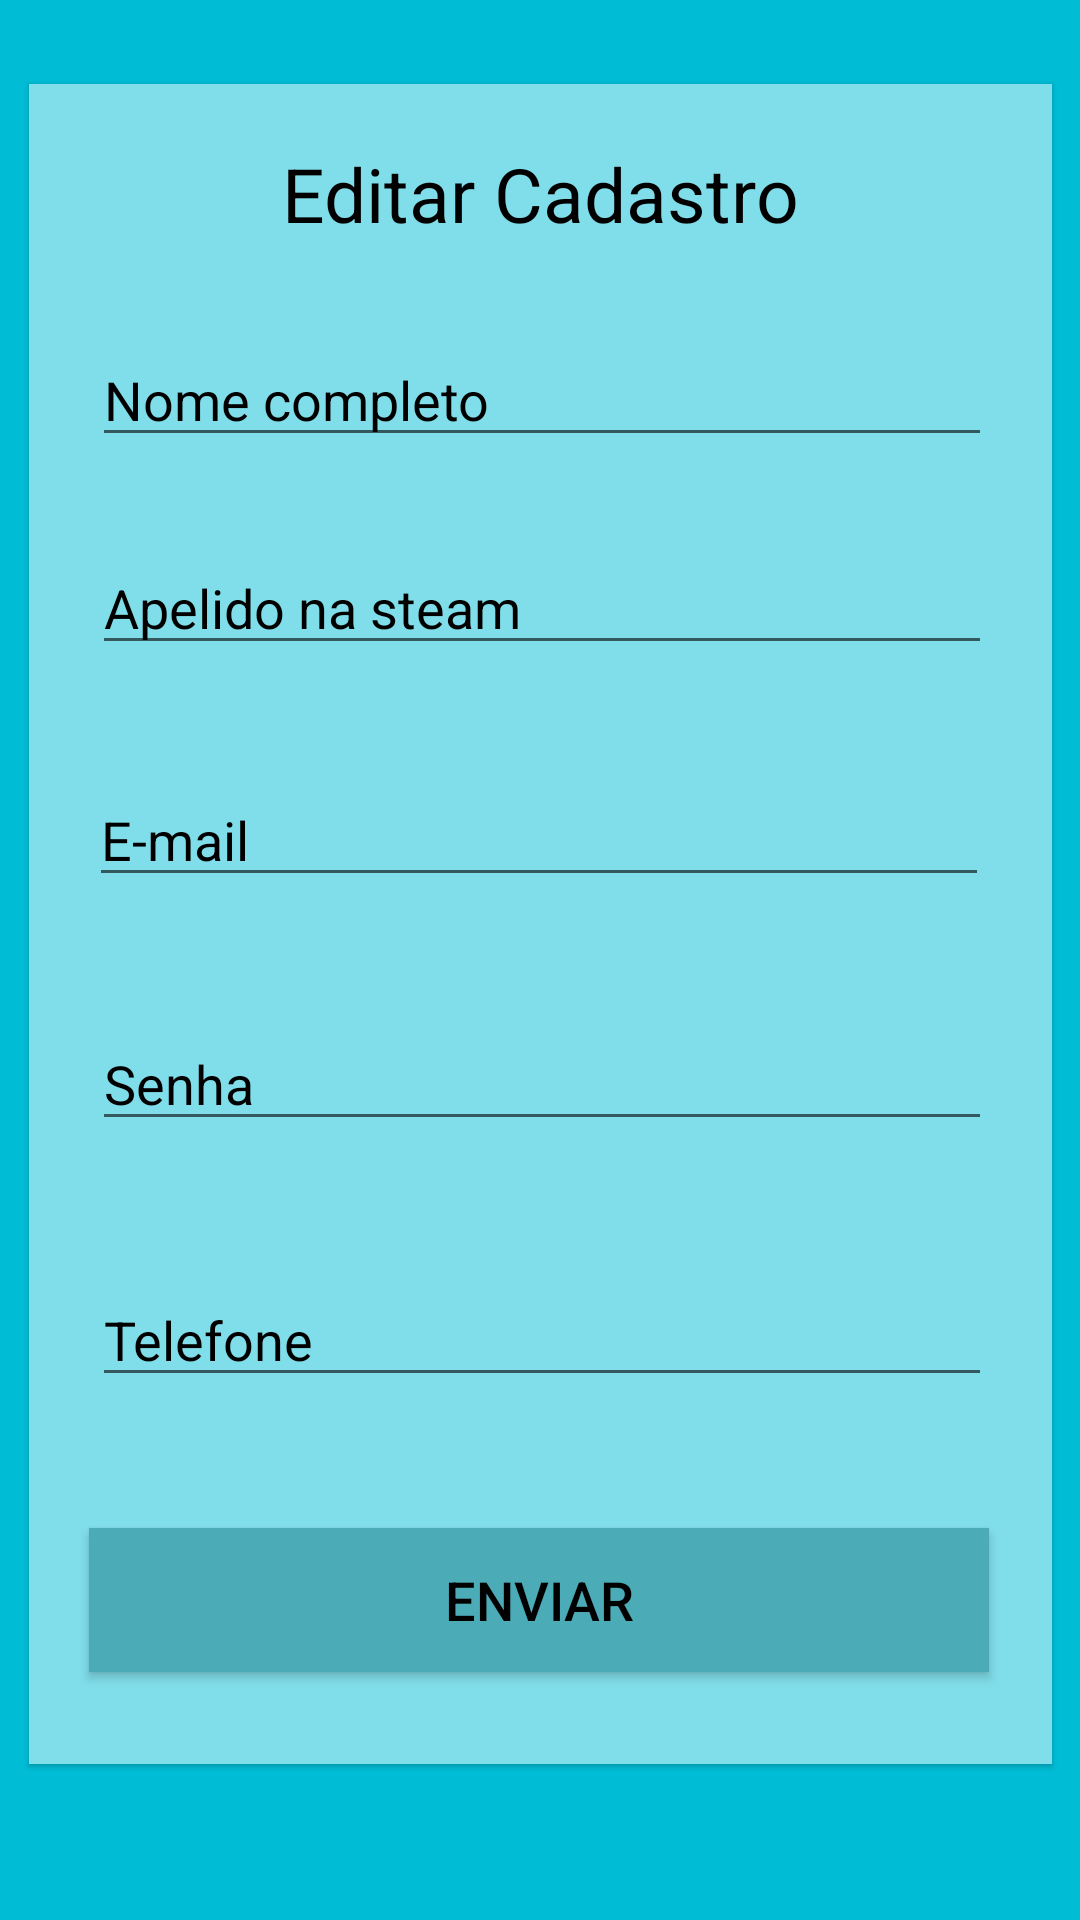

Produce the Android XML layout that renders to this screen, including the resource entries it uses.
<!-- AndroidManifest.xml: application theme AppTheme -->
<!-- res/layout/fragment_editar_cadastro.xml -->
<?xml version="1.0" encoding="utf-8"?>

<FrameLayout xmlns:android="http://schemas.android.com/apk/res/android"
    xmlns:app="http://schemas.android.com/apk/res-auto"
    xmlns:tools="http://schemas.android.com/tools"
    android:layout_width="match_parent"
    android:layout_height="match_parent"
    tools:context=".ui.notifications.EditarCadastroFragment" >

    <androidx.constraintlayout.widget.ConstraintLayout
        android:layout_width="match_parent"
        android:layout_height="match_parent"
        android:background="@color/backGroundColor">

        <View
            android:id="@+id/viewEdit"
            android:layout_width="341dp"
            android:layout_height="560dp"
            android:layout_marginTop="28dp"
            android:background="@color/primaryColor"
            android:elevation="1dp"
            app:layout_constraintEnd_toEndOf="parent"
            app:layout_constraintStart_toStartOf="parent"
            app:layout_constraintTop_toTopOf="parent" />

        <TextView
            android:id="@+id/textView2"
            android:layout_width="wrap_content"
            android:layout_height="wrap_content"
            android:elevation="1dp"
            android:text="@string/editar_cadastro"
            android:textSize="25sp"
            app:layout_constraintBottom_toTopOf="@+id/nomeEdit"
            app:layout_constraintEnd_toEndOf="@+id/viewEdit"
            app:layout_constraintStart_toStartOf="@+id/viewEdit"
            app:layout_constraintTop_toTopOf="@+id/viewEdit"
            app:layout_constraintVertical_bias="0.39999998" />

        <EditText
            android:id="@+id/nomeEdit"
            android:layout_width="300dp"
            android:layout_height="wrap_content"
            android:autofillHints="@string/nome_completo"
            android:elevation="1dp"
            android:hint="@string/nome_completo"
            android:inputType="textPersonName"
            android:textColor="@color/primaryTextColor"
            android:textColorHint="@color/primaryTextColor"
            app:layout_constraintBottom_toBottomOf="@+id/viewEdit"
            app:layout_constraintEnd_toEndOf="@+id/viewEdit"
            app:layout_constraintHorizontal_bias="0.512"
            app:layout_constraintStart_toStartOf="@+id/viewEdit"
            app:layout_constraintTop_toTopOf="@+id/viewEdit"
            app:layout_constraintVertical_bias="0.16000003" />

        <EditText
            android:id="@+id/steamEdit"
            android:layout_width="300dp"
            android:layout_height="wrap_content"
            android:layout_marginTop="28dp"
            android:autofillHints="@string/steam_id"
            android:elevation="1dp"
            android:hint="@string/steam_id"
            android:inputType="textPersonName"
            android:textColor="@color/primaryTextColor"
            android:textColorHint="@color/primaryTextColor"
            app:layout_constraintEnd_toEndOf="@+id/viewEdit"
            app:layout_constraintHorizontal_bias="0.512"
            app:layout_constraintStart_toStartOf="@+id/viewEdit"
            app:layout_constraintTop_toBottomOf="@+id/nomeEdit" />

        <EditText
            android:id="@+id/emailEdit"
            android:layout_width="300dp"
            android:layout_height="wrap_content"
            android:layout_marginTop="36dp"
            android:autofillHints="@string/e_mail"
            android:elevation="1dp"
            android:hint="@string/e_mail"
            android:inputType="textEmailAddress"
            android:textColor="@color/primaryTextColor"
            android:textColorHint="@color/primaryTextColor"
            app:layout_constraintEnd_toEndOf="@+id/viewEdit"
            app:layout_constraintHorizontal_bias="0.487"
            app:layout_constraintStart_toStartOf="@+id/viewEdit"
            app:layout_constraintTop_toBottomOf="@+id/steamEdit" />

        <EditText
            android:id="@+id/senhaEdit"
            android:layout_width="300dp"
            android:layout_height="wrap_content"
            android:layout_marginTop="40dp"
            android:autofillHints="@string/senha"
            android:elevation="1dp"
            android:hint="@string/senha"
            android:inputType="textPassword"
            android:textColor="@color/primaryTextColor"
            android:textColorHint="@color/primaryTextColor"
            app:layout_constraintEnd_toEndOf="@+id/viewEdit"
            app:layout_constraintHorizontal_bias="0.512"
            app:layout_constraintStart_toStartOf="@+id/viewEdit"
            app:layout_constraintTop_toBottomOf="@+id/emailEdit" />

        <EditText
            android:id="@+id/telefoneEdit"
            android:layout_width="300dp"
            android:layout_height="wrap_content"
            android:layout_marginTop="44dp"
            android:autofillHints="@string/telefone"
            android:elevation="1dp"
            android:ems="10"
            android:hint="@string/telefone"
            android:inputType="phone"
            app:layout_constraintEnd_toEndOf="@+id/viewEdit"
            app:layout_constraintHorizontal_bias="0.512"
            app:layout_constraintStart_toStartOf="@+id/viewEdit"
            app:layout_constraintTop_toBottomOf="@+id/senhaEdit" />

        <Button
            android:id="@+id/enviarEditBtn"
            android:layout_width="300dp"
            android:layout_height="wrap_content"
            android:background="@color/primaryDarkColor"
            android:contentDescription="@string/botao_salvar_edicao"
            android:elevation="1dp"
            android:text="@string/enviar_button"
            android:textColor="@color/primaryTextColor"
            android:textColorHint="@color/primaryTextColor"
            app:layout_constraintBottom_toBottomOf="@+id/viewEdit"
            app:layout_constraintEnd_toEndOf="@+id/viewEdit"
            app:layout_constraintHorizontal_bias="0.487"
            app:layout_constraintStart_toStartOf="@+id/viewEdit"
            app:layout_constraintTop_toBottomOf="@+id/telefoneEdit"
            app:layout_constraintVertical_bias="0.586" />

    </androidx.constraintlayout.widget.ConstraintLayout>
</FrameLayout>
<!-- resources referenced by this layout -->
<resources>
  <color name="backGroundColor">#00bcd4</color>
  <color name="primaryColor">#80deea</color>
  <color name="primaryDarkColor">#4bacb8</color>
  <color name="primaryTextColor">#000000</color>
  <string name="botao_salvar_edicao">Botão para salvar dados da conta</string>
  <string name="e_mail">E-mail</string>
  <string name="editar_cadastro">Editar Cadastro</string>
  <string name="enviar_button">ENVIAR</string>
  <string name="nome_completo">Nome completo</string>
  <string name="senha">Senha</string>
  <string name="steam_id">Apelido na steam</string>
  <string name="telefone">Telefone</string>
  <style name="AppTheme" parent="Theme.AppCompat.Light.NoActionBar">
          <item name="colorPrimary">@color/primaryColor</item>
          <item name="colorPrimaryDark">@color/primaryDarkColor</item>
          <item name="colorSecondary">@color/secondaryColor</item>
          <item name="colorSecondaryVariant">@color/secondaryDarkColor</item>
          <item name="android:colorBackground">@color/backGroundColor</item>
          <item name="colorAccent">@color/acentColor</item>
          <item name="android:textColor">@color/primaryTextColor</item>
          <item name="android:textSize">18sp</item>
          <item name="android:textColorHint">@color/primaryTextColor</item>
  
      </style>
  <color name="secondaryColor">#ba68c8</color>
  <color name="secondaryDarkColor">#883997</color>
  <color name="acentColor">#0097a7</color>
</resources>
